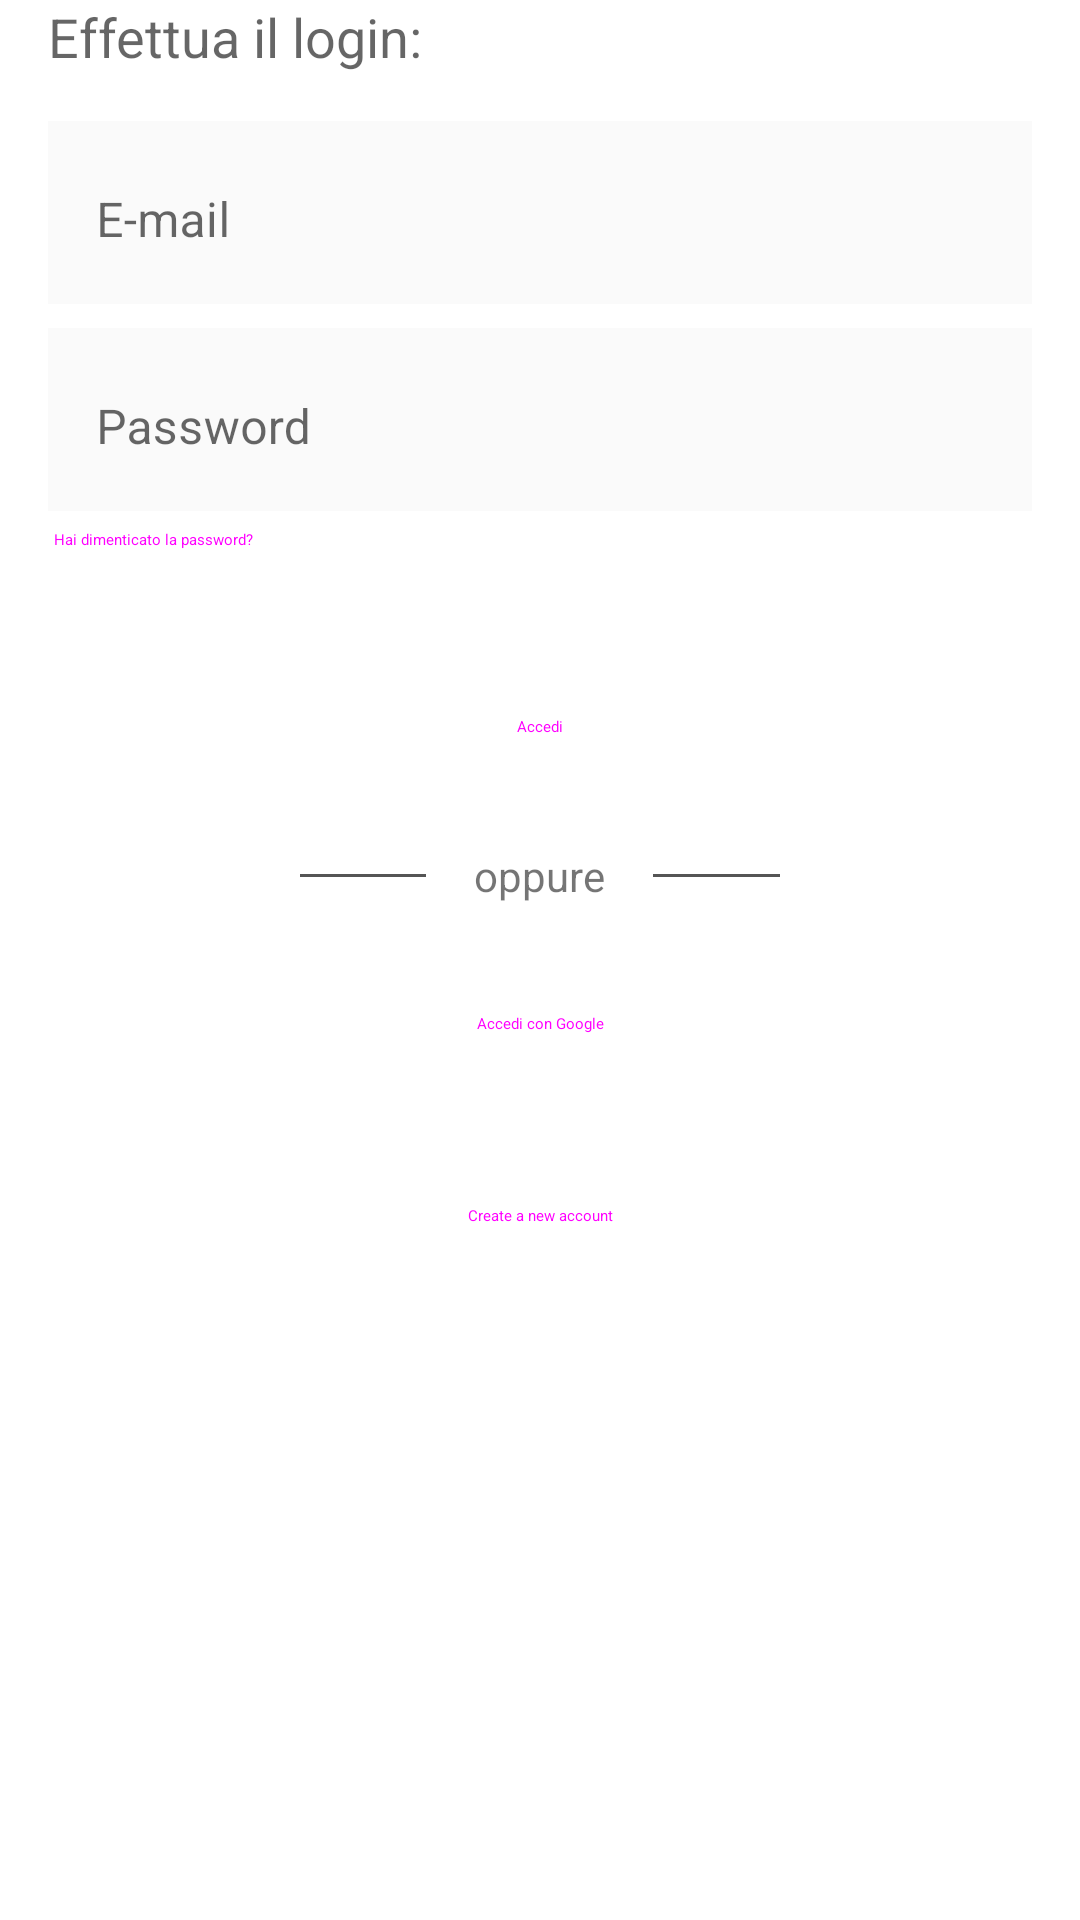

Android layout source for this screen:
<!-- AndroidManifest.xml: application theme AppTheme -->
<!-- res/layout/fragment_login.xml -->
<?xml version="1.0" encoding="utf-8"?>
<LinearLayout
    xmlns:android="http://schemas.android.com/apk/res/android"
    xmlns:app="http://schemas.android.com/apk/res-auto"
    xmlns:tools="http://schemas.android.com/tools"
    android:layout_width="match_parent"
    android:layout_height="match_parent"
    android:orientation="vertical"
 android:layout_marginTop="32dp"
    tools:context=".ui.welcome.WelcomeActivity"
    android:background="@color/design_default_color_background">

    <TextView
        android:layout_width="match_parent"
        android:layout_height="wrap_content"
        android:layout_marginStart="@dimen/margin_medium"
        android:textAppearance="@style/TextAppearance.AppCompat.Medium"
        android:text="@string/effettua_il_login"/>

    <com.google.android.material.textfield.TextInputLayout
        style="?attr/textInputOutlinedStyle"
        android:layout_width="match_parent"
        android:layout_height="wrap_content"
        android:layout_marginStart="@dimen/margin_medium"
        android:layout_marginTop="@dimen/margin_medium"
        android:layout_marginEnd="@dimen/margin_medium"
        android:background="#05000000"
        android:hint="@string/email">

        <com.google.android.material.textfield.TextInputEditText
            android:id="@+id/textInputEmail"
            android:layout_width="match_parent"
            android:layout_height="wrap_content"
            android:background="#00000000"
            android:inputType="textEmailAddress" />


    </com.google.android.material.textfield.TextInputLayout>


    <com.google.android.material.textfield.TextInputLayout
        android:layout_width="match_parent"
        android:layout_height="wrap_content"
        android:hint="@string/password"
        android:layout_marginStart="@dimen/margin_medium"
        android:layout_marginEnd="@dimen/margin_medium"
        android:layout_marginTop="8dp"
        style="?attr/textInputOutlinedStyle"
        android:background="#05000000"
        >

        <com.google.android.material.textfield.TextInputEditText
            android:id="@+id/textInputPassword"
            android:layout_width="match_parent"
            android:layout_height="wrap_content"
            android:inputType="textPassword"
            android:background="#00000000"/>



    </com.google.android.material.textfield.TextInputLayout>

    <Button
        style="@style/Widget.Material3.Button.TextButton"
        android:id="@+id/forgot_pw"
        android:layout_width="match_parent"
        android:layout_height="wrap_content"
        android:layout_marginStart="6dp"
        android:gravity="top|start"
        android:text="@string/password_forgotten"
        />


    <Button
        android:id="@+id/loginButton"
        style="@style/Widget.Material3.Button.ElevatedButton"
        android:layout_width="match_parent"
        android:layout_height="wrap_content"
        android:text="@string/login"
        android:layout_marginStart="50dp"
        android:layout_marginEnd="50dp"
        android:layout_gravity="center"
        />

    <RelativeLayout
        android:layout_marginTop="@dimen/margin_medium"
        android:layout_width="match_parent"
        android:layout_height="wrap_content"
        android:layout_marginStart="100dp"
        android:layout_marginEnd="100dp">

        <View
            android:layout_width="100dp"
            android:layout_height="1dp"
            android:layout_toStartOf="@id/text_or"
            android:layout_marginEnd="@dimen/margin_medium"
            android:layout_centerInParent="true"
            android:background="#555"/>

        <TextView
            android:id="@+id/text_or"
            android:layout_width="wrap_content"
            android:layout_height="wrap_content"
            android:layout_centerInParent="true"
            android:text="@string/or" />

        <View
            android:layout_width="100dp"
            android:layout_height="1dp"
            android:layout_marginStart="@dimen/margin_medium"
            android:layout_toEndOf="@id/text_or"
            android:layout_centerInParent="true"
            android:background="#555"/>


    </RelativeLayout>

    <Button
        style="@style/Widget.Material3.Button.ElevatedButton"
        android:layout_width="match_parent"
        android:layout_height="wrap_content"
        android:text="@string/login_with_google"
        android:layout_marginTop="@dimen/margin_medium"
        android:layout_marginStart="50dp"
        android:layout_marginEnd="50dp"
        android:id="@+id/google_btn"
        android:layout_gravity="center"
        app:icon="@drawable/google_icon"
        app:iconGravity="textStart"
        app:iconTint="@null"
        />


    <Button
        android:id="@+id/buttonNewAccount"
        style="@style/Widget.Material3.Button.TextButton"
        android:layout_width="wrap_content"
        android:layout_height="wrap_content"
        android:layout_marginTop="@dimen/margin_medium"
        android:layout_marginStart="0dp"
        android:layout_gravity="center"
        android:text="@string/create_a_new_account"
        />

</LinearLayout>
<!-- resources referenced by this layout -->
<resources>
  <dimen name="margin_medium">16dp</dimen>
  <string name="create_a_new_account">Create a new account</string>
  <string name="effettua_il_login">Effettua il login:</string>
  <string name="email">E-mail</string>
  <string name="login">Accedi</string>
  <string name="login_with_google">Accedi con Google</string>
  <string name="or">oppure</string>
  <string name="password">Password</string>
  <string name="password_forgotten">Hai dimenticato la password?</string>
</resources>
